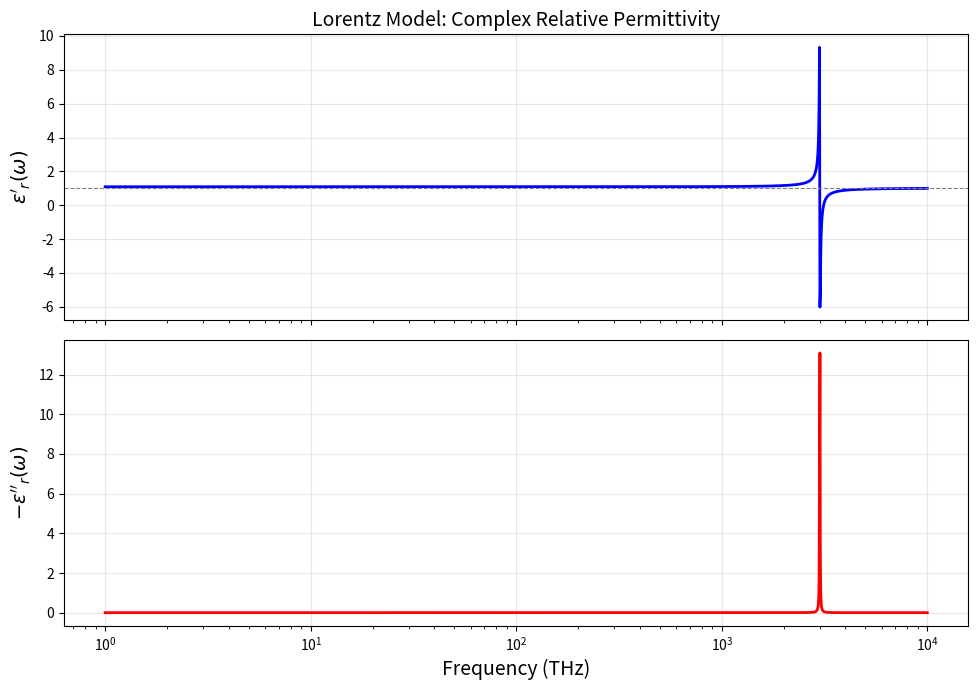

Generate this figure with matplotlib: (Note: this script raises an exception after producing the figure.)
#!/usr/bin/env python3
"""
Jin Ch1 Example Codes: Basic Electromagnetic Theory
- Ex 1.6: Lorentz model of dielectric permittivity
- Ex 1.7: Power dissipation in a slotted metallic box
- Ex 1.8: Drude model of plasma permittivity
"""

import numpy as np
import matplotlib
matplotlib.use('Agg')
import matplotlib.pyplot as plt

# Physical constants
epsilon_0 = 8.854187817e-12       # F/m
mu_0 = 4 * np.pi * 1e-7           # H/m
c_0 = 1 / np.sqrt(epsilon_0 * mu_0)  # m/s
eta_0 = np.sqrt(mu_0 / epsilon_0)    # ~377 Ohm
q_e = 1.602176634e-19             # C
m_e = 9.10938356e-31              # kg


# ============================================================
# Example 1.6: Lorentz Model of Dielectric Permittivity
# ============================================================
def lorentz_permittivity(f, N_e, delta, f0):
    """
    Lorentz model: epsilon_r(omega) = 1 + N_e q_e^2 / [epsilon_0 m_e (omega0^2 - omega^2 + j omega delta)]

    Parameters:
        f : frequency array (Hz)
        N_e : electron density (m^{-3})
        delta : damping coefficient (rad/s)
        f0 : resonance frequency (Hz)
    Returns:
        epsilon_r : complex relative permittivity array
    """
    omega = 2 * np.pi * f
    omega_0 = 2 * np.pi * f0
    eps_r = 1 + (N_e * q_e**2) / (epsilon_0 * m_e * (omega_0**2 - omega**2 + 1j * omega * delta))
    return eps_r


def plot_lorentz():
    """Plot Lorentz model permittivity for typical dielectric."""
    # Parameters for a typical dielectric (e.g., fused silica-like)
    N_e = 1e28            # m^{-3}
    delta = 1e14          # rad/s
    f0 = 3e15             # Hz (UV resonance)

    f = np.logspace(12, 16, 2000)  # 1 THz to 10 PHz
    eps_r = lorentz_permittivity(f, N_e, delta, f0)

    fig, (ax1, ax2) = plt.subplots(2, 1, figsize=(10, 7), sharex=True)

    ax1.semilogx(f / 1e12, eps_r.real, 'b-', linewidth=2)
    ax1.set_ylabel(r"$\epsilon'_r(\omega)$", fontsize=14)
    ax1.set_title("Lorentz Model: Complex Relative Permittivity", fontsize=14)
    ax1.grid(True, alpha=0.3)
    ax1.axhline(1, color='gray', linestyle='--', linewidth=0.8)

    ax2.semilogx(f / 1e12, -eps_r.imag, 'r-', linewidth=2)
    ax2.set_xlabel("Frequency (THz)", fontsize=14)
    ax2.set_ylabel(r"$-\epsilon''_r(\omega)$", fontsize=14)
    ax2.grid(True, alpha=0.3)

    plt.tight_layout()
    plt.savefig("/home/ubuntu/.openclaw/workspace/python/jin_ex1_6_lorentz.png", dpi=150)
    plt.close()
    print("[Ex1.6] Lorentz model plot saved to jin_ex1_6_lorentz.png")

    # Print values at selected frequencies
    f_sel = np.array([1e12, 1e14, 1e15, 3e15, 1e16])
    eps_sel = lorentz_permittivity(f_sel, N_e, delta, f0)
    print("\n--- Lorentz model at selected frequencies ---")
    for fi, ei in zip(f_sel, eps_sel):
        print(f"  f = {fi:.2e} Hz:\t eps_r = {ei.real:.4f} {ei.imag:+.4f}j")


# ============================================================
# Example 1.7: Power Dissipation in a Slotted Metallic Box
# ============================================================
def example17_verify():
    """
    Verify the results from Example 1.7.
    Fields over the slot (z=0 plane, assuming box at z<0):
        E = y-hat * E0 * sin(pi*x/l)
        H = x-hat * (sqrt(3) + j) * E0 / (2*eta) * sin(pi*x/l)
    Compute: complex exiting power, time-average dissipated power, energy difference.
    """
    eta = 377.0        # Ohm
    E0 = 1.0           # V/m (normalized)
    w = 0.05           # m
    l = 0.1            # m
    freq = 1e9         # 1 GHz
    omega = 2 * np.pi * freq

    # Complex Poynting vector S = 1/2 * E x H*
    # E = y * E0 * sin(pi*x/l), H = x * (sqrt(3)+j) * E0 / (2*eta) * sin(pi*x/l)
    # E x H* = y x x * E0 * conj(H_amp) * sin^2(pi*x/l)
    # y x x = -z, so E x H* = -z * E0 * conj(H_amp) * sin^2(pi*x/l)
    H_amp = (np.sqrt(3) + 1j) * E0 / (2.0 * eta)

    # (E x H*) . z = -E0 * conj(H_amp) * sin^2(pi*x/l)
    S_z_amp = -0.5 * E0 * np.conj(H_amp)  # amplitude of 1/2 * (E x H*) . z including sin^2

    # Integrate over slot: integral of sin^2(pi*x/l) dx from 0 to l = l/2
    # integral over y from 0 to w = w
    Pe = S_z_amp * (l / 2.0) * w   # complex exiting power (book: -(sqrt3 - j) wlE0^2/(8eta))

    print(f"\n--- Example 1.7: Slotted Metallic Box (f = {freq/1e9:.1f} GHz) ---")
    print(f"  Slot dimensions: w = {w*100:.1f} cm, l = {l*100:.1f} cm")
    print(f"  H_amplitude = ({H_amp.real:.4f} {H_amp.imag:+.4f}j) A/m")
    print(f"  Complex exiting power Pe = {Pe.real:.6e} {Pe.imag:+.6e}j W")

    # Time-average power exiting (negative = entering the box, being dissipated)
    P_exit_real = np.real(Pe)
    Pd = -P_exit_real  # dissipated power = -Re(Pe) since Pe is power "leaving"

    # Energy difference: W_e - W_m = Im(Pe) / (2 * omega)
    We_minus_Wm = np.imag(Pe) / (2.0 * omega)

    print(f"  Time-avg power exiting box: Re(Pe) = {P_exit_real:.6e} W")
    print(f"  Time-avg power DISSIPATED:  Pd = -Re(Pe) = {Pd:.6e} W")
    print(f"  Energy difference W_e - W_m = {We_minus_Wm:.6e} J")
    print(f"  (Matches Pd = sqrt(3)*w*l*E0^2/(8*eta) = {np.sqrt(3)*w*l*E0**2/(8*eta):.6e} W)")


# ============================================================
# Example 1.8: Drude Model of Plasma Permittivity
# ============================================================
def drude_permittivity(f, N_e, nu):
    """
    Drude model: epsilon_eff = epsilon_0 + epsilon_0 * omega_p^2 / [j*omega*(nu + j*omega)]

    Parameters:
        f : frequency array (Hz)
        N_e : electron density (m^{-3})
        nu : collision frequency (Hz)
    Returns:
        eps_eff : effective permittivity (complex) relative to epsilon_0
    """
    omega = 2 * np.pi * f
    omega_p = np.sqrt(N_e * q_e**2 / (epsilon_0 * m_e))  # plasma frequency (rad/s)
    nu_rad = 2 * np.pi * nu
    # eps_rel = 1 + omega_p^2 / [j*omega*(nu + j*omega)]
    eps_rel = 1.0 + omega_p**2 / (1j * omega * (nu_rad + 1j * omega))
    return eps_rel


def plot_drude():
    """Plot Drude model permittivity for a typical plasma."""
    # Typical ionospheric plasma: N_e ~ 1e12 m^-3, nu ~ 1e3 Hz
    f = np.logspace(3, 9, 2000)  # 1 kHz to 1 GHz

    # Case 1: Low-density plasma (ionosphere)
    N_e1 = 1e12
    nu1 = 1e3
    eps1 = drude_permittivity(f, N_e1, nu1)
    fp1 = np.sqrt(N_e1 * q_e**2 / (epsilon_0 * m_e)) / (2 * np.pi)
    print(f"\n--- Example 1.8: Drude Model ---")
    print(f"  Case 1 (Ionosphere): N_e = {N_e1:.0e} m^-3, fp = {fp1/1e6:.2f} MHz")

    # Case 2: High-density plasma
    N_e2 = 1e18
    nu2 = 1e9
    eps2 = drude_permittivity(f, N_e2, nu2)
    fp2 = np.sqrt(N_e2 * q_e**2 / (epsilon_0 * m_e)) / (2 * np.pi)
    print(f"  Case 2 (Laboratory): N_e = {N_e2:.0e} m^-3, fp = {fp2/1e9:.2f} GHz")

    fig, (ax1, ax2) = plt.subplots(2, 1, figsize=(10, 7), sharex=True)

    # Real part
    ax1.semilogx(f, eps1.real, 'b-', linewidth=2, label=f'Plasma 1 (f_p={fp1/1e6:.1f} MHz)')
    ax1.semilogx(f, eps2.real, 'r-', linewidth=2, label=f'Plasma 2 (f_p={fp2/1e9:.1f} GHz)')
    ax1.axhline(0, color='gray', linestyle='--', linewidth=0.8)
    ax1.set_ylabel(r"$\epsilon'_r(\omega)$", fontsize=14)
    ax1.set_title("Drude Model: Effective Relative Permittivity", fontsize=14)
    ax1.legend(fontsize=12)
    ax1.grid(True, alpha=0.3)

    # Imaginary part
    ax2.semilogx(f, -eps1.imag, 'b-', linewidth=2, label=f'Plasma 1')
    ax2.semilogx(f, -eps2.imag, 'r-', linewidth=2, label=f'Plasma 2')
    ax2.set_xlabel("Frequency (Hz)", fontsize=14)
    ax2.set_ylabel(r"$-\epsilon''_r(\omega)$", fontsize=14)
    ax2.legend(fontsize=12)
    ax2.grid(True, alpha=0.3)

    plt.tight_layout()
    plt.savefig("/home/ubuntu/.openclaw/workspace/python/jin_ex1_8_drude.png", dpi=150)
    plt.close()
    print("[Ex1.8] Drude model plot saved to jin_ex1_8_drude.png")

    # Print specific values
    f_check = np.array([1e4, 1e6, fp1, fp2 * 10, 1e9])
    eps_check = drude_permittivity(f_check, N_e1, nu1)
    print("\n  Drude (low-density) at selected frequencies:")
    for fi, ei in zip(f_check, eps_check):
        print(f"    f = {fi:.2e} Hz:\t eps_r = {ei.real:.6f} {ei.imag:+.6f}j")


# ============================================================
# Additional: Poynting vector visualization (for Sec 1.6-1.7)
# ============================================================
def plot_poynting_visualization():
    """Simple plane wave plot showing E, H, S relationship."""
    z = np.linspace(0, 2, 100)  # wavelengths
    # Plane wave at t=0: E = x * cos(2*pi*z), H = y * cos(2*pi*z)
    E_x = np.cos(2 * np.pi * z)
    H_y = np.cos(2 * np.pi * z)
    # Poynting vector S_z = E_x * H_y = cos^2(2*pi*z)
    S_z = E_x * H_y

    fig, ax = plt.subplots(figsize=(10, 4))
    ax.plot(z, E_x, 'b-', linewidth=2, label=r'$E_x$')
    ax.plot(z, H_y, 'r--', linewidth=2, label=r'$H_y$')
    ax.plot(z, S_z, 'g-', linewidth=2, label=r'$S_z = E_x H_y$')
    ax.set_xlabel('z (wavelengths)', fontsize=14)
    ax.set_ylabel('Normalized amplitude', fontsize=14)
    ax.set_title('Plane Wave: Electric Field, Magnetic Field, and Poynting Vector', fontsize=14)
    ax.legend(fontsize=12)
    ax.grid(True, alpha=0.3)
    ax.set_xlim(0, 2)
    plt.tight_layout()
    plt.savefig("/home/ubuntu/.openclaw/workspace/python/jin_ex_pozynting.png", dpi=150)
    plt.close()
    print("[Poynting] Visualization saved to jin_ex_pozynting.png")


# ============================================================
# Main execution
# ============================================================
if __name__ == "__main__":
    print("=" * 60)
    print("Jin Ch1 — Example Codes")
    print("=" * 60)

    plot_lorentz()
    example17_verify()
    plot_drude()
    plot_poynting_visualization()

    print("\n" + "=" * 60)
    print("All examples completed successfully.")
    print("=" * 60)
